Run: headless pygame with SDL's dummy video driver; simulated clock (each Clock.tick advances the game by its frame time, no real sleeping); random seed 0; keys injected as events and as key.get_pressed() state; mouse plan: one left click at the window centre at the start of phase 2, then a move to the lower-right quarter at the start of phase 3.
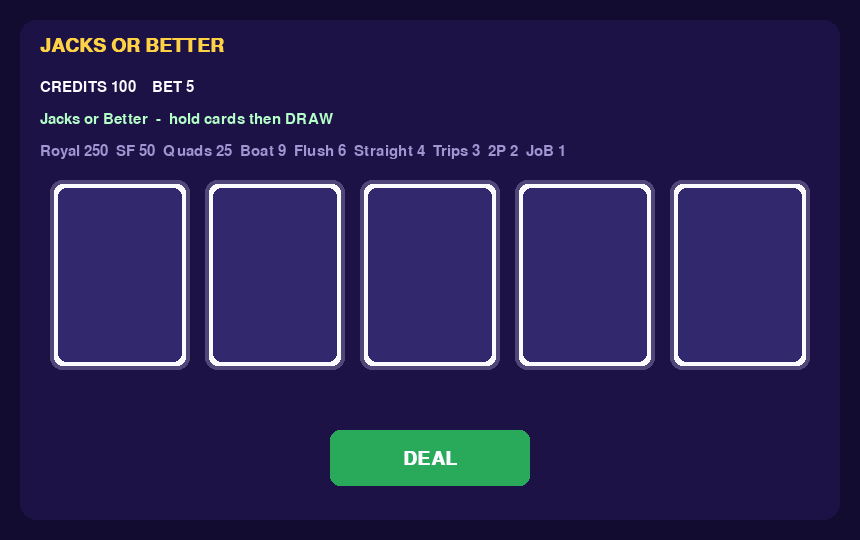
Frame 1 of 4 · flips 1–60 · no input
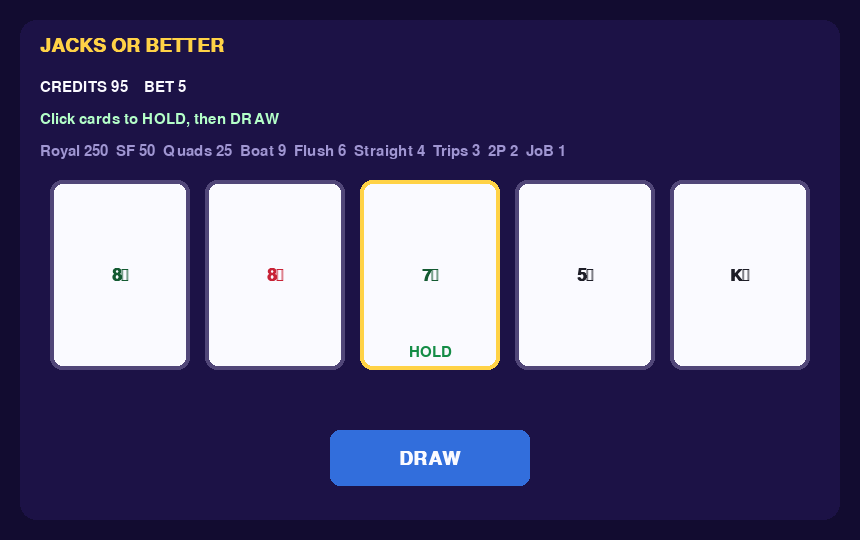
Frame 2 of 4 · flips 61–180 · clicked the window centre · tapped SPACE, RETURN · held RIGHT (→), D
Frame 3 of 4 · flips 181–300 · moved the mouse to the lower-right quarter · held DOWN (↓), S · screen unchanged from frame 2, image omitted
Frame 4 of 4 · flips 301–420 · held LEFT (←), A, UP (↑), W · screen unchanged from frame 3, image omitted

The pygame program that drew these frames:

"""Jacks or Better video poker — colourful 5-card draw."""
import random
import sys
from collections import Counter
import pygame

W, H = 860, 540
BG = (18, 12, 48)
GOLD = (255, 210, 70)
WHITE = (250, 250, 255)
SUITS = ["\u2660", "\u2665", "\u2666", "\u2663"]
SCOL = {"\u2660": (30, 30, 40), "\u2663": (20, 90, 50), "\u2665": (200, 35, 55), "\u2666": (230, 90, 30)}
RANKS = "A23456789TJQK"


def new_deck():
    d = [(r, s) for s in SUITS for r in RANKS]
    random.shuffle(d)
    return d


def rank_val(r):
    return {"A": 14, "T": 10, "J": 11, "Q": 12, "K": 13}.get(r, int(r))


def evaluate(hand):
    ranks = [c[0] for c in hand]
    suits = [c[1] for c in hand]
    vals = sorted(rank_val(r) for r in ranks)
    counts = Counter(ranks)
    flush = len(set(suits)) == 1
    unique = sorted(set(vals))
    straight = len(unique) == 5 and unique[-1] - unique[0] == 4
    if vals == [2, 3, 4, 5, 14]:
        straight = True
    royal = flush and set(ranks) == set("TJQKA")
    if royal:
        return "ROYAL FLUSH", 250
    if straight and flush:
        return "STRAIGHT FLUSH", 50
    if 4 in counts.values():
        return "FOUR OF A KIND", 25
    if sorted(counts.values()) == [2, 3]:
        return "FULL HOUSE", 9
    if flush:
        return "FLUSH", 6
    if straight:
        return "STRAIGHT", 4
    if 3 in counts.values():
        return "THREE OF A KIND", 3
    pairs = [r for r, n in counts.items() if n == 2]
    if len(pairs) == 2:
        return "TWO PAIR", 2
    if len(pairs) == 1 and rank_val(pairs[0]) >= 11:
        return "JACKS OR BETTER", 1
    return "NOTHING", 0


def run():
    pygame.init()
    screen = pygame.display.set_mode((W, H))
    pygame.display.set_caption("Video Poker — ElbowOS")
    clock = pygame.time.Clock()
    font = pygame.font.SysFont("consolas", 22)
    big = pygame.font.SysFont("consolas", 28, bold=True)
    cardf = pygame.font.SysFont("consolas", 26, bold=True)

    credits, bet = 100, 5
    deck = new_deck()
    hand = []
    held = [False] * 5
    phase = "deal"
    result = "Jacks or Better  -  hold cards then DRAW"

    def deal():
        nonlocal deck, hand, held, phase, result, credits
        if credits < bet:
            result = "Need more credits"
            return
        credits -= bet
        deck = new_deck()
        hand = [deck.pop() for _ in range(5)]
        held = [False] * 5
        phase = "draw"
        result = "Click cards to HOLD, then DRAW"

    def draw():
        nonlocal hand, phase, result, credits
        for i in range(5):
            if not held[i]:
                hand[i] = deck.pop()
        name, mult = evaluate(hand)
        win = bet * mult
        credits += win
        phase = "deal"
        result = f"{name}  +{win}" if win else f"{name}"

    card_rects = [pygame.Rect(50 + i * 155, 180, 140, 190) for i in range(5)]
    deal_btn = pygame.Rect(330, 430, 200, 56)

    while True:
        clock.tick(60)
        for e in pygame.event.get():
            if e.type == pygame.QUIT or (e.type == pygame.KEYDOWN and e.key == pygame.K_ESCAPE):
                pygame.quit()
                return
            if e.type == pygame.MOUSEBUTTONDOWN and e.button == 1:
                if deal_btn.collidepoint(e.pos):
                    if phase == "deal":
                        deal()
                    else:
                        draw()
                elif phase == "draw":
                    for i, r in enumerate(card_rects):
                        if r.collidepoint(e.pos):
                            held[i] = not held[i]
            if e.type == pygame.KEYDOWN and e.key == pygame.K_SPACE:
                if phase == "deal":
                    deal()
                else:
                    draw()

        screen.fill(BG)
        pygame.draw.rect(screen, (28, 18, 70), (20, 20, W - 40, H - 40), border_radius=16)
        screen.blit(big.render("JACKS OR BETTER", True, GOLD), (40, 36))
        screen.blit(font.render(f"CREDITS {credits}    BET {bet}", True, WHITE), (40, 80))
        screen.blit(font.render(result, True, (180, 255, 200)), (40, 112))
        pay = "Royal 250  SF 50  Quads 25  Boat 9  Flush 6  Straight 4  Trips 3  2P 2  JoB 1"
        screen.blit(font.render(pay, True, (160, 150, 210)), (40, 144))

        for i, rect in enumerate(card_rects):
            pygame.draw.rect(screen, WHITE, rect, border_radius=12)
            pygame.draw.rect(screen, GOLD if (i < len(hand) and held[i]) else (80, 70, 120), rect, 4, border_radius=12)
            if i < len(hand):
                r, s = hand[i]
                col = SCOL[s]
                t = cardf.render(f"{r}{s}", True, col)
                screen.blit(t, t.get_rect(center=rect.center))
                if held[i]:
                    h = font.render("HOLD", True, (20, 140, 70))
                    screen.blit(h, h.get_rect(midbottom=(rect.centerx, rect.bottom - 10)))
            else:
                pygame.draw.rect(screen, (50, 40, 110), rect.inflate(-16, -16), border_radius=8)

        pygame.draw.rect(screen, (40, 170, 90) if phase == "deal" else (50, 110, 220), deal_btn, border_radius=10)
        label = "DEAL" if phase == "deal" else "DRAW"
        t = big.render(label, True, WHITE)
        screen.blit(t, t.get_rect(center=deal_btn.center))
        pygame.display.flip()


if __name__ == "__main__":
    run()
    sys.exit(0)
